Run: headless pygame with SDL's dummy video driver; simulated clock (each Clock.tick advances the game by its frame time, no real sleeping); random seed 0; keys injected as events and as key.get_pressed() state; no mouse input.
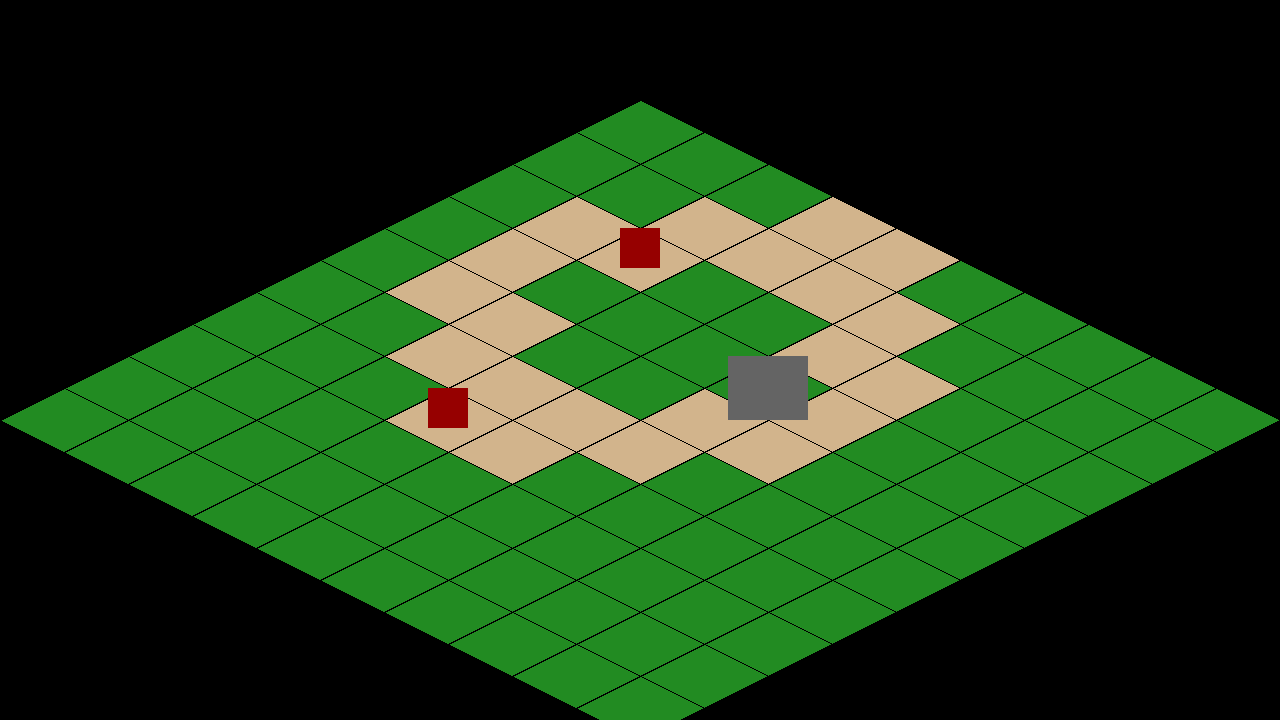
Frame 1 of 4 · flips 1–60 · no input
Frame 2 of 4 · flips 61–180 · tapped SPACE, RETURN · held RIGHT (→), D · screen unchanged from frame 1, image omitted
Frame 3 of 4 · flips 181–300 · held DOWN (↓), S · screen unchanged from frame 2, image omitted
Frame 4 of 4 · flips 301–420 · held LEFT (←), A, UP (↑), W · screen unchanged from frame 3, image omitted

The pygame program that drew these frames:

import pygame
import sys

pygame.init()
SCREEN_WIDTH, SCREEN_HEIGHT = 1280, 720
screen = pygame.display.set_mode((SCREEN_WIDTH, SCREEN_HEIGHT))
pygame.display.set_caption("BL-gamed tools")
clock = pygame.time.Clock()

# 瓦片
TILE_WIDTH = 128    # 瓦片总宽度
TILE_HEIGHT = 64    # 瓦片总高度
HALF_TILE_W = TILE_WIDTH // 2
HALF_TILE_H = TILE_HEIGHT // 2

# 地图偏移（让地图居中显示）
MAP_OFFSET_X = SCREEN_WIDTH // 2 - HALF_TILE_W
MAP_OFFSET_Y = 100

def create_isometric_tile(color):
    """创建菱形等距地面瓦片"""
    tile = pygame.Surface((TILE_WIDTH, TILE_HEIGHT), pygame.SRCALPHA)
    points = [
        (HALF_TILE_W, 0),
        (TILE_WIDTH, HALF_TILE_H),
        (HALF_TILE_W, TILE_HEIGHT),
        (0, HALF_TILE_H)
    ]
    pygame.draw.polygon(tile, color, points)
    pygame.draw.polygon(tile, (0,0,0), points, 1)  # 黑色边框
    return tile

def create_unit(size, color):
    """创建单位/建筑贴图"""
    unit = pygame.Surface((TILE_WIDTH, TILE_HEIGHT*2), pygame.SRCALPHA)
    pygame.draw.rect(unit, color, (TILE_WIDTH//2 - size//2, TILE_HEIGHT, size, size))
    return unit

# 生成素材
grass_tile = create_isometric_tile((34, 139, 34))    # 草地
sand_tile = create_isometric_tile((210, 180, 140))   # 沙地
tank_unit = create_unit(40, (150, 0, 0))             # 坦克
building_unit = create_unit(80, (100, 100, 100))     # 建筑

def iso_to_screen(map_x, map_y):
    """游戏逻辑坐标 → 屏幕渲染坐标"""
    screen_x = MAP_OFFSET_X + (map_x - map_y) * HALF_TILE_W
    screen_y = MAP_OFFSET_Y + (map_x + map_y) * HALF_TILE_H
    return screen_x, screen_y

# 10x10地图（0=草地，1=沙地）
game_map = [
    [0,0,0,1,1,0,0,0,0,0],
    [0,0,1,1,1,1,0,0,0,0],
    [0,1,1,0,0,1,1,0,0,0],
    [0,1,0,0,0,0,1,0,0,0],
    [0,1,1,0,0,1,1,0,0,0],
    [0,0,1,1,1,1,0,0,0,0],
    [0,0,0,1,1,0,0,0,0,0],
    [0,0,0,0,0,0,0,0,0,0],
    [0,0,0,0,0,0,0,0,0,0],
    [0,0,0,0,0,0,0,0,0,0],
]

# 单位列表
units = [
    (2, 2, tank_unit),
    (5, 3, building_unit),
    (3, 6, tank_unit),
]


running = True
while running:
    screen.fill((0,0,0))  # 黑色背景
    # 事件处理
    for event in pygame.event.get():
        if event.type == pygame.QUIT:
            running = False
   
    for y in range(len(game_map)):
        for x in range(len(game_map[y])):
            tile_type = game_map[y][x]
            tile = grass_tile if tile_type == 0 else sand_tile
            sx, sy = iso_to_screen(x, y)
            screen.blit(tile, (sx, sy))

    sorted_units = sorted(units, key=lambda u: u[0] + u[1])
    for x, y, img in sorted_units:
        sx, sy = iso_to_screen(x, y)
        screen.blit(img, (sx, sy - TILE_HEIGHT))

    pygame.display.flip()
    clock.tick(60)

pygame.quit()
sys.exit()
